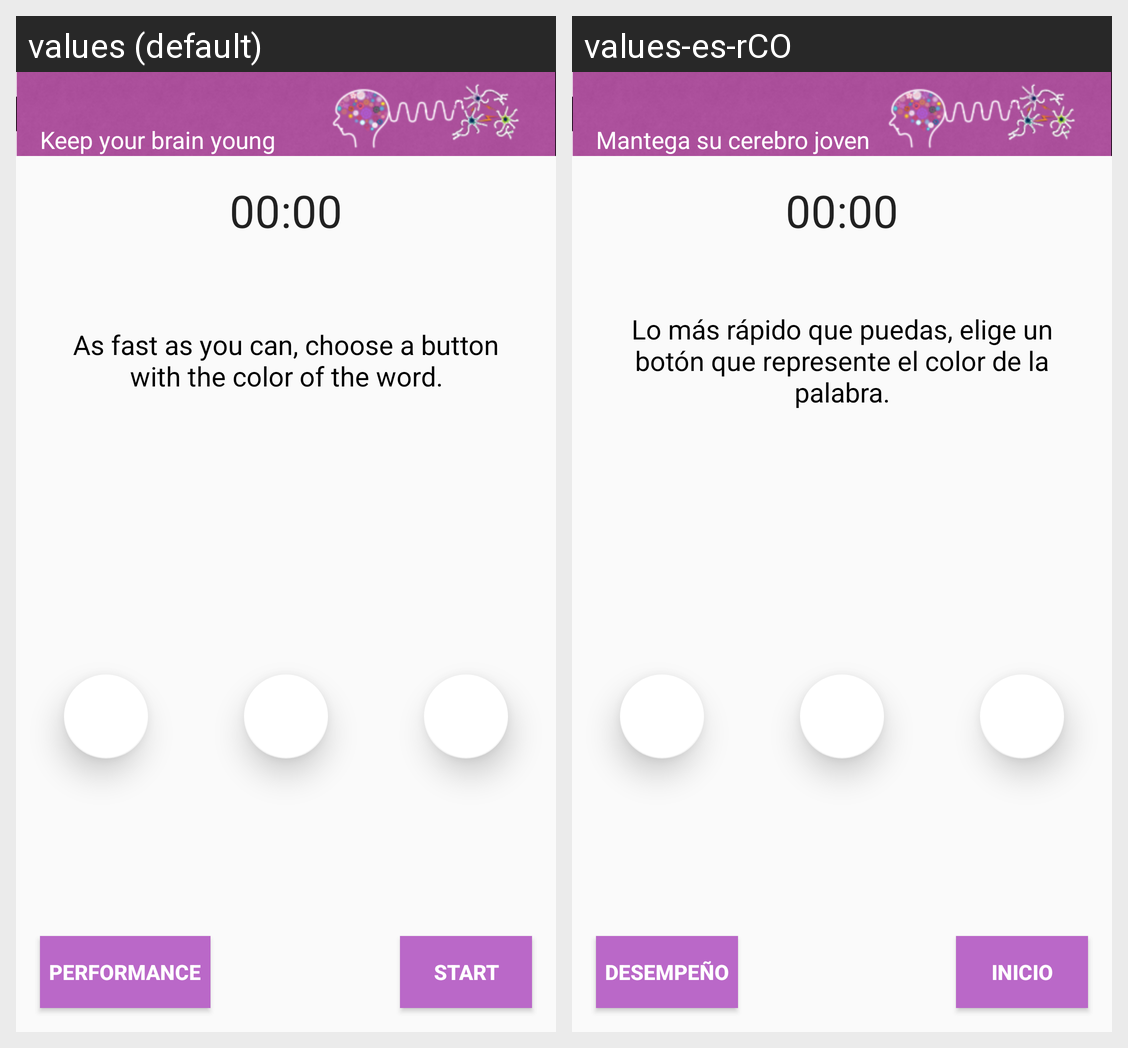

Strings drawn on this Android screen and how each of the app's shown locales translates them:
Android screen res/layout/activity_test_color.xml rendered under 2 locales, left to right: values (default), values-es-rCO. Device: Nexus 5 (rendered at 1080×1920; each locale shown at half size, 540×960, under a caption strip naming it); theme AppTheme.
Strings drawn on this screen, with the default value and each locale's value (text and hints the layout hard-codes, and strings that could not be matched under every locale, appear in the picture but are not listed):

subtitle
  values: Keep your brain young
  values-es-rCO: Mantega su cerebro joven

start
  values: Start
  values-es-rCO: Inicio

descriptionColorTest
  values: As fast as you can, choose a button with the color of the word.
  values-es-rCO: Lo más rápido que puedas, elige un botón que represente el color de la palabra.

performance
  values: Performance
  values-es-rCO: Desempeño
